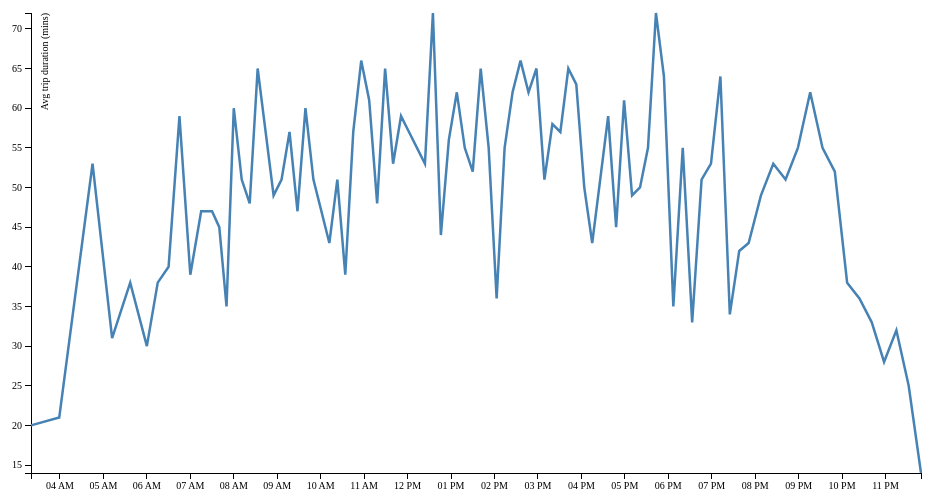
D3 v3 page, settled after 360 driven frames (6 s of simulated time); the page loaded 1 data file(s).



var margin = {top: 20, right: 20, bottom: 20, left: 50},
    width = 960 - margin.left - margin.right,
    height = 500 - margin.top - margin.bottom;

var parseDate = d3.time.format("%H:%M").parse;

var x = d3.time.scale()
    .domain([5, 24])
    .range([0, width]);

var y = d3.scale.linear()
    .range([height, 0]);


var xAxis = d3.svg.axis()
    .scale(x)
    .ticks(d3.time.hours, 1)
    .orient("bottom");


var yAxis = d3.svg.axis()
    .scale(y)
    .orient("left");

var line = d3.svg.line()
    .x(function(d) { return x(d.date); })
    .y(function(d) { return y(d.close); });

var svg = d3.select("body").append("svg")
    .attr("width", width + margin.left + margin.right)
    .attr("height", height + margin.top + margin.bottom)
  .append("g")
    .attr("transform", "translate(" + margin.left + "," + margin.top + ")");

d3.tsv("data-28-Inbound-2014-03-01.tsv", function(error, data) {
  data.forEach(function(d) {
    d.date = parseDate(d.date);
    d.close = +d.close;
  });

  x.domain(d3.extent(data, function(d) { return d.date; }));
  y.domain(d3.extent(data, function(d) { return d.close; }));

  svg.append("g")
      .attr("class", "x axis")
      .attr("transform", "translate(0," + height + ")")
      .call(xAxis);

  svg.append("g")
      .attr("class", "y axis")
      .call(yAxis)
    .append("text")
      .attr("transform", "rotate(-90)")
      .attr("y", 10)
      .attr("dy", ".71em")
      .style("text-anchor", "end")
      .text("Avg trip duration (mins)");

  svg.append("path")
      .datum(data)
      .attr("class", "line")
      .attr("d", line);
});



### data: data-28-Inbound-2014-03-01.tsv
date	close
03:20	20
03:59	21
04:45	53
05:12	31
05:37	38
06:00	30
06:15	38
06:30	40
06:45	59
07:00	39
07:15	47
07:30	47
07:40	45
07:50	35
08:00	60
08:11	51
08:22	48
08:33	65
08:44	57
08:55	49
09:06	51
09:17	57
09:28	47
09:39	60
09:50	51
10:01	47
10:12	43
10:23	51
10:34	39
10:45	57
10:56	66
11:07	61
11:18	48
11:29	65
11:40	53
11:51	59
12:02	57
12:13	55
12:24	53
12:35	72
12:46	44
12:57	56
13:08	62
13:19	55
13:30	52
13:41	65
13:52	55
14:03	36
14:14	55
14:25	62
14:36	66
14:47	62
14:58	65
15:09	51
15:20	58
15:31	57
15:42	65
15:53	63
16:04	50
16:15	43
... 32 more rows